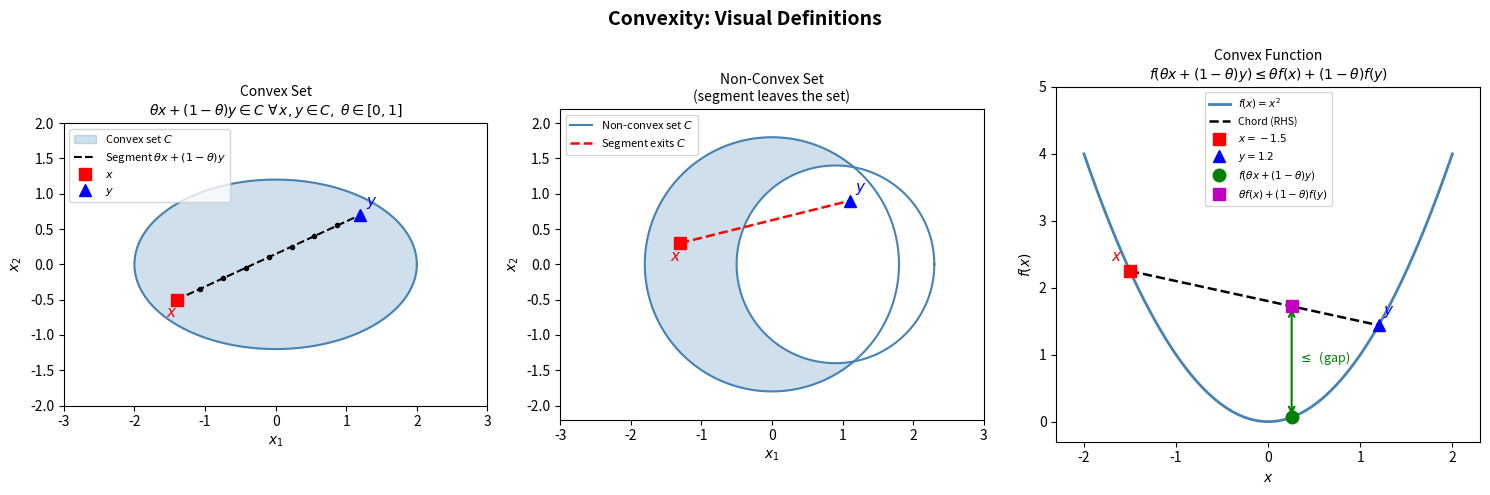

This figure's Python source:
import numpy as np
import matplotlib.pyplot as plt
import matplotlib.patches as mpatches
from matplotlib.patches import FancyArrowPatch

fig, axes = plt.subplots(1, 3, figsize=(15, 5))
fig.suptitle("Convexity: Visual Definitions", fontsize=14, fontweight="bold")

# ── Panel 1: Convex Set ──────────────────────────────────────────────────────
ax = axes[0]
ax.set_title("Convex Set\n" r"$\theta x + (1-\theta)y \in C \;\forall\, x,y \in C,\; \theta \in [0,1]$",
             fontsize=10)

theta_fill = np.linspace(0, 2 * np.pi, 300)
rx, ry = 2.0, 1.2
cx, cy = 0.0, 0.0
xs = cx + rx * np.cos(theta_fill)
ys = cy + ry * np.sin(theta_fill)
ax.fill(xs, ys, alpha=0.25, color="steelblue", label="Convex set $C$")
ax.plot(xs, ys, color="steelblue", linewidth=1.5)

x1, y1 = -1.4, -0.5
x2, y2 = 1.2, 0.7
ax.plot([x1, x2], [y1, y2], "k--", linewidth=1.5, label=r"Segment $\theta x+(1-\theta)y$")

for theta in np.linspace(0, 1, 9):
    px = theta * x1 + (1 - theta) * x2
    py = theta * y1 + (1 - theta) * y2
    ax.plot(px, py, "ko", markersize=3)

ax.plot(x1, y1, "rs", markersize=8, zorder=5, label="$x$")
ax.plot(x2, y2, "b^", markersize=8, zorder=5, label="$y$")
ax.text(x1 - 0.15, y1 - 0.25, "$x$", fontsize=11, color="red")
ax.text(x2 + 0.08, y2 + 0.12, "$y$", fontsize=11, color="blue")

ax.set_xlim(-3, 3)
ax.set_ylim(-2, 2)
ax.set_aspect("equal")
ax.legend(fontsize=8, loc="upper left")
ax.set_xlabel("$x_1$")
ax.set_ylabel("$x_2$")

# ── Panel 2: Non-Convex Set (contrast) ──────────────────────────────────────
ax = axes[1]
ax.set_title("Non-Convex Set\n(segment leaves the set)", fontsize=10)

# crescent: large circle minus an offset smaller circle
from matplotlib.patches import Circle
from matplotlib.collections import PatchCollection

big = np.linspace(0, 2 * np.pi, 300)
bx = 1.8 * np.cos(big)
by = 1.8 * np.sin(big)
cut_x = 0.9 + 1.4 * np.cos(big)
cut_y = 0.0 + 1.4 * np.sin(big)

ax.fill(bx, by, alpha=0.25, color="steelblue")
ax.plot(bx, by, color="steelblue", linewidth=1.5, label="Non-convex set $C$")
ax.fill(cut_x, cut_y, alpha=1.0, color="white")
ax.plot(cut_x, cut_y, color="steelblue", linewidth=1.5)

x1, y1 = -1.3, 0.3
x2, y2 = 1.1, 0.9
ax.plot([x1, x2], [y1, y2], "r--", linewidth=1.8, label="Segment exits $C$")
ax.plot(x1, y1, "rs", markersize=8, zorder=5)
ax.plot(x2, y2, "b^", markersize=8, zorder=5)
ax.text(x1 - 0.15, y1 - 0.25, "$x$", fontsize=11, color="red")
ax.text(x2 + 0.08, y2 + 0.12, "$y$", fontsize=11, color="blue")

ax.set_xlim(-3, 3)
ax.set_ylim(-2.2, 2.2)
ax.set_aspect("equal")
ax.legend(fontsize=8, loc="upper left")
ax.set_xlabel("$x_1$")
ax.set_ylabel("$x_2$")

# ── Panel 3: Convex Function ──────────────────────────────────────────────────
ax = axes[2]
ax.set_title("Convex Function\n" r"$f(\theta x+(1-\theta)y) \leq \theta f(x)+(1-\theta)f(y)$",
             fontsize=10)

t = np.linspace(-2, 2, 400)
f = t ** 2

ax.plot(t, f, "steelblue", linewidth=2, label=r"$f(x) = x^2$")

x_a, x_b = -1.5, 1.2
f_a, f_b = x_a ** 2, x_b ** 2

# chord between (x_a, f_a) and (x_b, f_b)
ax.plot([x_a, x_b], [f_a, f_b], "k--", linewidth=1.8, label="Chord (RHS)")

# pick theta = 0.35
theta = 0.35
x_mid = theta * x_a + (1 - theta) * x_b
f_mid_func = x_mid ** 2                          # f(θx + (1-θ)y)  — on curve
f_mid_chord = theta * f_a + (1 - theta) * f_b   # θf(x)+(1-θ)f(y) — on chord

ax.plot(x_a, f_a, "rs", markersize=9, zorder=5, label=f"$x={x_a}$")
ax.plot(x_b, f_b, "b^", markersize=9, zorder=5, label=f"$y={x_b}$")

ax.plot(x_mid, f_mid_func, "go", markersize=9, zorder=6, label=r"$f(\theta x+(1-\theta)y)$")
ax.plot(x_mid, f_mid_chord, "ms", markersize=9, zorder=6, label=r"$\theta f(x)+(1-\theta)f(y)$")

# vertical gap arrow
ax.annotate("", xy=(x_mid, f_mid_chord), xytext=(x_mid, f_mid_func),
            arrowprops=dict(arrowstyle="<->", color="green", lw=1.5))
ax.text(x_mid + 0.07, (f_mid_func + f_mid_chord) / 2,
        r"$\leq$  (gap)", fontsize=9, color="green")

ax.text(x_a - 0.08, f_a + 0.15, "$x$", fontsize=11, color="red", ha="right")
ax.text(x_b + 0.05, f_b + 0.15, "$y$", fontsize=11, color="blue")

ax.set_xlim(-2.3, 2.3)
ax.set_ylim(-0.3, 5)
ax.legend(fontsize=7.5, loc="upper center")
ax.set_xlabel("$x$")
ax.set_ylabel("$f(x)$")

plt.tight_layout()
plt.savefig("convexity.png", dpi=150, bbox_inches="tight")
print("Saved convexity.png")
plt.show()
